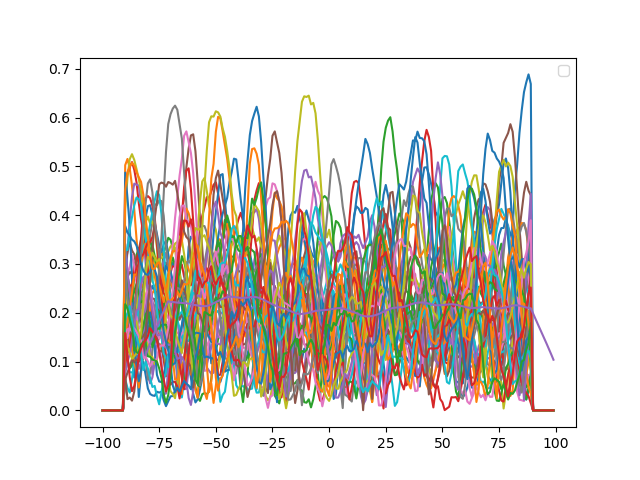

Source data for this figure (header and first rows):
, TSS_1::Pseudomonas_phage_phiKZ:1, TSS_2::Pseudomonas_phage_phiKZ:2, TSS_3::Pseudomonas_phage_phiKZ:3, TSS_4::Pseudomonas_phage_phiKZ:3, TSS_5::Pseudomonas_phage_phiKZ:4, TSS_6::Pseudomonas_phage_phiKZ:4, TSS_7::Pseudomonas_phage_phiKZ:4, TSS_8::Pseudomonas_phage_phiKZ:5, TSS_9::Pseudomonas_phage_phiKZ:5, TSS_10::Pseudomonas_phage_phiKZ:, TSS_11::Pseudomonas_phage_phiKZ:, TSS_12::Pseudomonas_phage_phiKZ:, TSS_13::Pseudomonas_phage_phiKZ:, TSS_14::Pseudomonas_phage_phiKZ:, TSS_15::Pseudomonas_phage_phiKZ:, TSS_16::Pseudomonas_phage_phiKZ:, TSS_17::Pseudomonas_phage_phiKZ:, TSS_18::Pseudomonas_phage_phiKZ:, TSS_19::Pseudomonas_phage_phiKZ:, TSS_20::Pseudomonas_phage_phiKZ:, TSS_21::Pseudomonas_phage_phiKZ:, TSS_22::Pseudomonas_phage_phiKZ:, TSS_23::Pseudomonas_phage_phiKZ:
-100, , , , , , , , , , , , , , , , , , , , , , , 
-99, , , , , , , , , , , , , , , , , , , , , , , 
-98, , , , , , , , , , , , , , , , , , , , , , , 
-97, , , , , , , , , , , , , , , , , , , , , , , 
-96, , , , , , , , , , , , , , , , , , , , , , , 
-95, , , , , , , , , , , , , , , , , , , , , , , 
-94, , , , , , , , , , , , , , , , , , , , , , , 
-93, , , , , , , , , , , , , , , , , , , , , , , 
-92, , , , , , , , , , , , , , , , , , , , , , , 
-91, , , , , , , , , , , , , , , , , , , , , , , 
-90, , , , , , , , , , , , , , , , , , , , , , , 
-89, , , , , , , , , , , , , , , , , , , , , , , 
-88, , , , , , , , , , , , , , , , , , , , , , , 
-87, , , , , , , , , , , , , , , , , , , , , , , 
-86, , , , , , , , , , , , , , , , , , , , , , , 
-85, , , , , , , , , , , , , , , , , , , , , , , 
-84, , , , , , , , , , , , , , , , , , , , , , , 
-83, , , , , , , , , , , , , , , , , , , , , , , 
-82, , , , , , , , , , , , , , , , , , , , , , , 
-81, 0.05825, 0.1919, 0.1292, 0.2217, 0.1943, 0.1521, 0.1129, 0.07669, 0.2321, 0.05201, 0.1176, 0.0928, 0.08332, 0.1334, 0.09169, 0.1344, 0.1234, 0.1162, 0.1113, 0.08296, 0.1155, 0.0586, 0.1134
-80, 0.0605, 0.2055, 0.1473, 0.2357, 0.2059, 0.1676, 0.1224, 0.08533, 0.2487, 0.05873, 0.1385, 0.104, 0.09898, 0.1478, 0.09526, 0.1444, 0.1306, 0.132, 0.1311, 0.1007, 0.1271, 0.06716, 0.122
-79, 0.06219, 0.2206, 0.1648, 0.248, 0.2128, 0.1832, 0.1309, 0.09438, 0.263, 0.06665, 0.1595, 0.1145, 0.1154, 0.1598, 0.09803, 0.1549, 0.1373, 0.1499, 0.1503, 0.1198, 0.139, 0.07786, 0.1301
-78, 0.06373, 0.2356, 0.1811, 0.2579, 0.2165, 0.1981, 0.1391, 0.1039, 0.2761, 0.07657, 0.1795, 0.124, 0.1323, 0.1695, 0.1014, 0.1664, 0.1444, 0.1692, 0.1696, 0.1402, 0.1518, 0.08989, 0.1384
-77, 0.06521, 0.2505, 0.1955, 0.266, 0.2215, 0.212, 0.1466, 0.1146, 0.2912, 0.08632, 0.1988, 0.1325, 0.1482, 0.1778, 0.1064, 0.1778, 0.1511, 0.1903, 0.1882, 0.1617, 0.164, 0.1022, 0.1477
-76, 0.06713, 0.266, 0.2076, 0.2734, 0.2293, 0.2253, 0.1556, 0.1258, 0.3064, 0.09646, 0.2169, 0.1396, 0.163, 0.1847, 0.1141, 0.1882, 0.1579, 0.2114, 0.2049, 0.1841, 0.1757, 0.1146, 0.1574
-75, 0.06895, 0.2823, 0.2196, 0.2813, 0.2388, 0.2381, 0.1664, 0.1358, 0.3222, 0.1078, 0.2338, 0.147, 0.1775, 0.1914, 0.1256, 0.1983, 0.1653, 0.2329, 0.2186, 0.2062, 0.1878, 0.1269, 0.1675
-74, 0.07086, 0.2986, 0.2335, 0.2906, 0.2505, 0.2515, 0.1765, 0.1442, 0.3378, 0.1197, 0.25, 0.156, 0.1903, 0.1981, 0.14, 0.2062, 0.1732, 0.2543, 0.2287, 0.2263, 0.2006, 0.1386, 0.1778
-73, 0.0719, 0.3135, 0.2497, 0.3016, 0.2633, 0.266, 0.1861, 0.151, 0.3536, 0.1322, 0.267, 0.1664, 0.2006, 0.2033, 0.1554, 0.2116, 0.1823, 0.2743, 0.2359, 0.2429, 0.2142, 0.1487, 0.1886
-72, 0.07233, 0.3257, 0.2666, 0.3135, 0.2761, 0.2812, 0.1961, 0.1563, 0.3697, 0.1452, 0.2844, 0.1778, 0.2094, 0.2068, 0.1715, 0.2161, 0.1926, 0.2913, 0.2405, 0.2562, 0.229, 0.1575, 0.2004
-71, 0.07329, 0.3358, 0.2842, 0.3271, 0.2867, 0.296, 0.2055, 0.1601, 0.386, 0.158, 0.3004, 0.1903, 0.216, 0.2104, 0.1862, 0.2205, 0.205, 0.3057, 0.2437, 0.2685, 0.2433, 0.1647, 0.2142
-70, 0.06662, 0.32, 0.2961, 0.3174, 0.2829, 0.2966, 0.2044, 0.1571, 0.3822, 0.1636, 0.2981, 0.198, 0.2146, 0.2132, 0.1924, 0.2124, 0.2064, 0.3055, 0.2378, 0.2771, 0.2332, 0.1633, 0.2182
-69, 0.06052, 0.3031, 0.3061, 0.3081, 0.2732, 0.2954, 0.2032, 0.1566, 0.3753, 0.1682, 0.2994, 0.2043, 0.2155, 0.2162, 0.1956, 0.206, 0.2095, 0.3013, 0.2332, 0.2857, 0.2247, 0.1606, 0.2225
-68, 0.05465, 0.2887, 0.3142, 0.2978, 0.259, 0.2943, 0.1995, 0.157, 0.3662, 0.1707, 0.304, 0.2066, 0.2166, 0.2186, 0.197, 0.1991, 0.2145, 0.2961, 0.2285, 0.2935, 0.2184, 0.1562, 0.2256
-67, 0.05119, 0.2782, 0.3202, 0.2865, 0.2405, 0.295, 0.1953, 0.1582, 0.3542, 0.1712, 0.3115, 0.2048, 0.2176, 0.2215, 0.197, 0.194, 0.2204, 0.2906, 0.2247, 0.2995, 0.2172, 0.153, 0.2277
-66, 0.0524, 0.2716, 0.3206, 0.2763, 0.2192, 0.298, 0.1917, 0.1611, 0.3426, 0.1696, 0.3205, 0.1985, 0.216, 0.2249, 0.1945, 0.1896, 0.2297, 0.2838, 0.2206, 0.3028, 0.2195, 0.1522, 0.2296
-65, 0.05682, 0.2695, 0.317, 0.2679, 0.198, 0.3031, 0.1868, 0.1653, 0.3305, 0.1654, 0.3258, 0.19, 0.2127, 0.2294, 0.1883, 0.1883, 0.2425, 0.2776, 0.2148, 0.3021, 0.2246, 0.1529, 0.2325
-64, 0.0622, 0.2702, 0.3094, 0.2603, 0.1778, 0.3085, 0.1825, 0.171, 0.3186, 0.1627, 0.3283, 0.1839, 0.2065, 0.236, 0.1798, 0.1888, 0.2596, 0.2723, 0.2068, 0.2976, 0.232, 0.1554, 0.2357
-63, 0.07021, 0.2722, 0.299, 0.2541, 0.1612, 0.3159, 0.1793, 0.1788, 0.3082, 0.1616, 0.3264, 0.1784, 0.1994, 0.2435, 0.1721, 0.1914, 0.2782, 0.2667, 0.1983, 0.2908, 0.2352, 0.1569, 0.2388
-62, 0.08202, 0.2731, 0.2874, 0.2489, 0.1493, 0.3249, 0.178, 0.186, 0.3001, 0.162, 0.3202, 0.1751, 0.1921, 0.2508, 0.1675, 0.1933, 0.2972, 0.2606, 0.1885, 0.2811, 0.2329, 0.1569, 0.2405
-61, 0.09616, 0.2733, 0.273, 0.2452, 0.142, 0.3359, 0.1781, 0.1924, 0.2948, 0.1627, 0.3114, 0.173, 0.1846, 0.2569, 0.1679, 0.1934, 0.3153, 0.2537, 0.1793, 0.2719, 0.2265, 0.1533, 0.2426
-60, 0.1114, 0.272, 0.2585, 0.245, 0.1409, 0.3488, 0.1789, 0.1989, 0.2924, 0.163, 0.3016, 0.172, 0.1765, 0.2619, 0.1723, 0.1902, 0.3324, 0.2484, 0.1705, 0.2633, 0.2166, 0.1484, 0.2426
-59, 0.1266, 0.2667, 0.2434, 0.2477, 0.1473, 0.3597, 0.1804, 0.2048, 0.2948, 0.1618, 0.292, 0.172, 0.1689, 0.2664, 0.1791, 0.1854, 0.3469, 0.2439, 0.1642, 0.254, 0.2054, 0.1398, 0.2413
-58, 0.1404, 0.2583, 0.2283, 0.254, 0.1578, 0.3682, 0.1827, 0.2095, 0.3002, 0.1581, 0.284, 0.1715, 0.1612, 0.2693, 0.1861, 0.1793, 0.3567, 0.2406, 0.1572, 0.2439, 0.1938, 0.1291, 0.2357
-57, 0.1524, 0.2469, 0.215, 0.2645, 0.167, 0.3738, 0.1852, 0.2128, 0.3066, 0.1564, 0.2757, 0.1696, 0.1552, 0.2724, 0.1907, 0.1742, 0.362, 0.2373, 0.15, 0.2329, 0.1837, 0.1226, 0.2288
-56, 0.1615, 0.2352, 0.2045, 0.2769, 0.174, 0.3772, 0.1866, 0.215, 0.3148, 0.1556, 0.2675, 0.1671, 0.1492, 0.2755, 0.191, 0.1716, 0.3629, 0.2352, 0.1448, 0.2209, 0.1754, 0.1193, 0.2241
-55, 0.1685, 0.2257, 0.1943, 0.2899, 0.1788, 0.3776, 0.1878, 0.2186, 0.3229, 0.1557, 0.2607, 0.1616, 0.1444, 0.278, 0.1857, 0.1713, 0.3596, 0.2325, 0.1415, 0.2096, 0.1688, 0.1193, 0.2227
-54, 0.1749, 0.2182, 0.182, 0.3024, 0.1815, 0.3766, 0.1901, 0.2235, 0.3297, 0.1548, 0.2558, 0.1538, 0.1431, 0.2817, 0.1757, 0.1733, 0.3558, 0.2293, 0.1412, 0.1999, 0.165, 0.1232, 0.2224
-53, 0.1812, 0.2139, 0.1678, 0.3133, 0.1827, 0.3733, 0.1919, 0.2296, 0.3349, 0.1523, 0.2507, 0.146, 0.1446, 0.2886, 0.1643, 0.1781, 0.3543, 0.2261, 0.1431, 0.1919, 0.1632, 0.1328, 0.2227
-52, 0.1856, 0.2146, 0.1542, 0.3237, 0.1824, 0.3695, 0.1925, 0.2363, 0.339, 0.1495, 0.2467, 0.1373, 0.1482, 0.2988, 0.152, 0.1845, 0.3548, 0.2251, 0.1469, 0.1874, 0.1636, 0.1479, 0.2235
-51, 0.1896, 0.2194, 0.1419, 0.3333, 0.1828, 0.3669, 0.1934, 0.2436, 0.3418, 0.1478, 0.2447, 0.1256, 0.1546, 0.3101, 0.1411, 0.1933, 0.357, 0.2251, 0.1502, 0.1828, 0.1674, 0.1659, 0.2238
-50, 0.1933, 0.2266, 0.1304, 0.3426, 0.1829, 0.3663, 0.1939, 0.2493, 0.3435, 0.1469, 0.2461, 0.1151, 0.1633, 0.318, 0.1342, 0.2002, 0.3582, 0.2259, 0.1535, 0.1757, 0.1734, 0.1876, 0.2251
-49, 0.197, 0.2354, 0.1211, 0.3498, 0.1838, 0.3674, 0.1925, 0.252, 0.3433, 0.1475, 0.2487, 0.1068, 0.1734, 0.3227, 0.1297, 0.2052, 0.3579, 0.2275, 0.1561, 0.168, 0.1823, 0.2123, 0.2268
-48, 0.201, 0.2424, 0.1129, 0.356, 0.186, 0.3681, 0.1918, 0.2521, 0.3419, 0.1506, 0.253, 0.1042, 0.1852, 0.3234, 0.1282, 0.2108, 0.354, 0.2294, 0.1603, 0.1592, 0.1939, 0.2391, 0.2285
-47, 0.2046, 0.2468, 0.1047, 0.3605, 0.1908, 0.3682, 0.1903, 0.2509, 0.3406, 0.1556, 0.2589, 0.1066, 0.1975, 0.3205, 0.1287, 0.2143, 0.3451, 0.2308, 0.166, 0.1516, 0.2059, 0.2645, 0.2305
-46, 0.2065, 0.2493, 0.09787, 0.3638, 0.1974, 0.3681, 0.1887, 0.2474, 0.3374, 0.1634, 0.2676, 0.1126, 0.2121, 0.3142, 0.13, 0.2157, 0.332, 0.2307, 0.1738, 0.145, 0.2157, 0.2876, 0.2306
-45, 0.2064, 0.2483, 0.09327, 0.3661, 0.2033, 0.3645, 0.1875, 0.2419, 0.3348, 0.1707, 0.2777, 0.1211, 0.2276, 0.3045, 0.1334, 0.2134, 0.3153, 0.2313, 0.1826, 0.1408, 0.224, 0.3087, 0.2282
-44, 0.2035, 0.2461, 0.09133, 0.3697, 0.2083, 0.3583, 0.1852, 0.2345, 0.3321, 0.1759, 0.289, 0.1277, 0.2423, 0.2905, 0.1385, 0.211, 0.2942, 0.2334, 0.1929, 0.139, 0.2315, 0.3277, 0.2257
-43, 0.1965, 0.2441, 0.09141, 0.3743, 0.212, 0.3491, 0.1817, 0.2243, 0.3296, 0.177, 0.3018, 0.1328, 0.2544, 0.273, 0.1426, 0.2078, 0.2703, 0.2357, 0.2027, 0.1368, 0.2372, 0.3435, 0.2239
-42, 0.1861, 0.2415, 0.09186, 0.3792, 0.2137, 0.338, 0.1774, 0.2135, 0.3276, 0.1755, 0.3165, 0.1372, 0.2665, 0.2554, 0.1431, 0.2054, 0.2459, 0.2402, 0.212, 0.1358, 0.2423, 0.3552, 0.2219
-41, 0.1738, 0.2398, 0.09431, 0.3851, 0.2126, 0.3248, 0.1732, 0.2022, 0.3256, 0.171, 0.3312, 0.1398, 0.2765, 0.2395, 0.1421, 0.2034, 0.2242, 0.2458, 0.2187, 0.135, 0.2481, 0.3666, 0.2195
... 140 more rows
